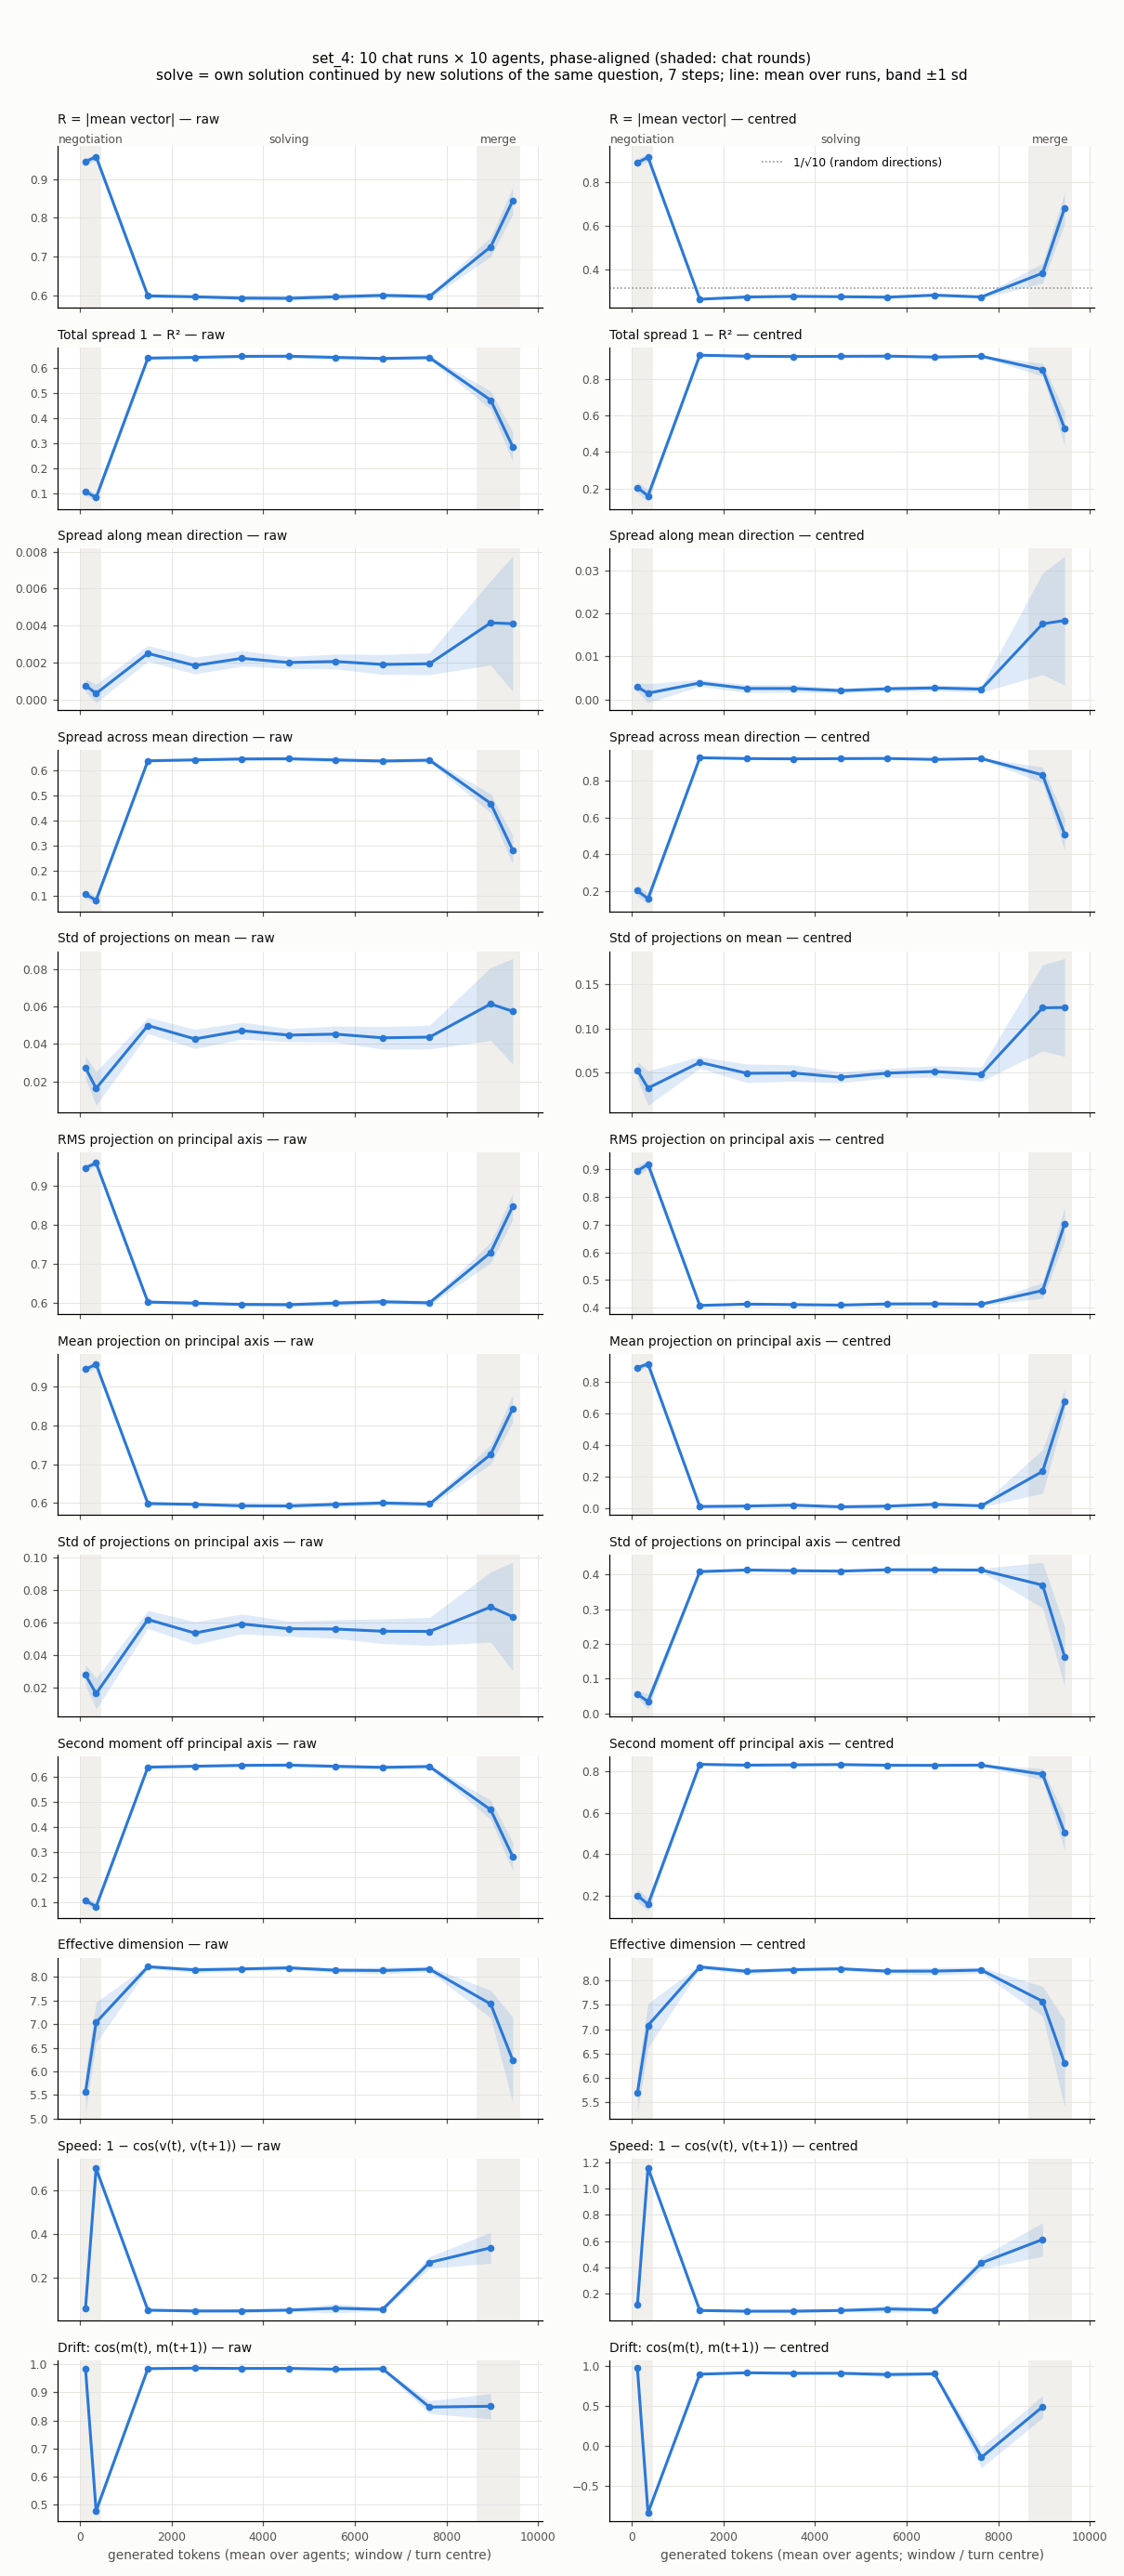

Source data for this figure (header and first rows):
variant, run, step, label, phase, held, R, spread_total, var_par_std, var_perp_std, std_par_std, rms_q, mean_q, std_q, off_axis_q, eff_dim, speed, drift
raw, 1, 0, neg 1, negotiation, 0.0, 0.9479, 0.1014, 0.0009879, 0.1004, 0.03143, 0.9485, 0.9479, 0.03233, 0.1004, 5.703, 0.05603, 0.9897
raw, 1, 1, neg 2, negotiation, 0.0, 0.9602, 0.07792, 0.0001623, 0.07776, 0.01274, 0.9603, 0.9602, 0.01294, 0.07776, 7.037, 0.6958, 0.4745
raw, 1, 2, solve 1, solve, 0.0, 0.6034, 0.6359, 0.002705, 0.6332, 0.052, 0.6061, 0.6028, 0.06335, 0.6326, 8.163, 0.05304, 0.9821
raw, 1, 3, solve 2, solve, 0.0, 0.5913, 0.6504, 0.00187, 0.6485, 0.04325, 0.5932, 0.5908, 0.05346, 0.6481, 8.166, 0.04344, 0.9871
raw, 1, 4, solve 3, solve, 0.0, 0.5927, 0.6487, 0.002414, 0.6463, 0.04913, 0.5952, 0.5921, 0.06052, 0.6457, 8.078, 0.04362, 0.9869
raw, 1, 5, solve 4, solve, 0.0, 0.5903, 0.6516, 0.002318, 0.6493, 0.04814, 0.5927, 0.5896, 0.06078, 0.6487, 8.201, 0.06009, 0.9843
raw, 1, 6, solve 5, solve, 0.0, 0.5891, 0.6529, 0.002472, 0.6505, 0.04972, 0.5917, 0.5885, 0.0616, 0.6499, 8.084, 0.07423, 0.9795
raw, 1, 7, solve 6, solve, 0.0, 0.6067, 0.6319, 0.001751, 0.6302, 0.04184, 0.6086, 0.6061, 0.05418, 0.6297, 8.034, 0.06889, 0.982
raw, 1, 8, solve 7, solve, 0.0, 0.6059, 0.6328, 0.002149, 0.6307, 0.04636, 0.6081, 0.6054, 0.05689, 0.6302, 8.123, 0.2217, 0.8742
raw, 1, 9, merge 1, merge, 0.0, 0.6977, 0.5132, 0.002819, 0.5103, 0.0531, 0.7001, 0.6974, 0.06105, 0.5099, 7.752, 0.4077, 0.8251
raw, 1, 10, merge 2, merge, 0.0, 0.8783, 0.2286, 0.0005489, 0.2281, 0.02343, 0.8786, 0.8783, 0.02416, 0.2281, 5.811, nan, nan
raw, 2, 0, neg 1, negotiation, 0.0, 0.9478, 0.1017, 0.000568, 0.1012, 0.02383, 0.9481, 0.9478, 0.02421, 0.1011, 6.015, 0.04723, 0.9886
raw, 2, 1, neg 2, negotiation, 0.0, 0.9573, 0.08361, 0.0001954, 0.08341, 0.01398, 0.9574, 0.9573, 0.01411, 0.08341, 7.128, 0.684, 0.494
raw, 2, 2, solve 1, solve, 0.0, 0.6036, 0.6357, 0.0021, 0.6336, 0.04582, 0.6058, 0.6031, 0.05707, 0.6331, 8.212, 0.05672, 0.9833
raw, 2, 3, solve 2, solve, 0.0, 0.5979, 0.6426, 0.001869, 0.6407, 0.04323, 0.5999, 0.5973, 0.0556, 0.6402, 8.085, 0.05156, 0.984
raw, 2, 4, solve 3, solve, 0.0, 0.5966, 0.6441, 0.002798, 0.6413, 0.0529, 0.5996, 0.5957, 0.06786, 0.6405, 8.111, 0.05041, 0.9835
raw, 2, 5, solve 4, solve, 0.0, 0.5954, 0.6455, 0.001594, 0.6439, 0.03992, 0.5971, 0.595, 0.05052, 0.6435, 8.249, 0.04947, 0.9857
raw, 2, 6, solve 5, solve, 0.0, 0.5874, 0.6549, 0.002056, 0.6529, 0.04534, 0.5896, 0.5869, 0.05701, 0.6523, 8.095, 0.05222, 0.9847
raw, 2, 7, solve 6, solve, 0.0, 0.5948, 0.6462, 0.001797, 0.6444, 0.04239, 0.5967, 0.5943, 0.05343, 0.644, 8.214, 0.05738, 0.9822
raw, 2, 8, solve 7, solve, 0.0, 0.5962, 0.6446, 0.00182, 0.6427, 0.04266, 0.5981, 0.5957, 0.05346, 0.6423, 8.203, 0.3011, 0.8185
raw, 2, 9, merge 1, merge, 0.0, 0.7505, 0.4368, 0.003756, 0.433, 0.06129, 0.7532, 0.7502, 0.06724, 0.4326, 7.407, 0.3015, 0.9013
raw, 2, 10, merge 2, merge, 0.0, 0.8276, 0.315, 0.002014, 0.313, 0.04487, 0.8289, 0.8276, 0.04716, 0.3129, 4.65, nan, nan
raw, 3, 0, neg 1, negotiation, 0.0, 0.9446, 0.1076, 0.0007903, 0.1068, 0.02811, 0.9451, 0.9446, 0.029, 0.1068, 4.694, 0.0647, 0.9822
raw, 3, 1, neg 2, negotiation, 0.0, 0.9622, 0.07426, 0.0001843, 0.07407, 0.01358, 0.9623, 0.9622, 0.01376, 0.07407, 7.343, 0.7126, 0.4644
raw, 3, 2, solve 1, solve, 0.0, 0.5922, 0.6492, 0.002939, 0.6463, 0.05421, 0.5953, 0.5915, 0.06761, 0.6456, 8.227, 0.06009, 0.9836
raw, 3, 3, solve 2, solve, 0.0, 0.5959, 0.6449, 0.00292, 0.642, 0.05403, 0.599, 0.5951, 0.06795, 0.6412, 8.111, 0.04915, 0.9875
raw, 3, 4, solve 3, solve, 0.0, 0.5986, 0.6416, 0.002311, 0.6393, 0.04807, 0.601, 0.5981, 0.05963, 0.6388, 8.149, 0.04188, 0.9882
raw, 3, 5, solve 4, solve, 0.0, 0.5931, 0.6483, 0.002464, 0.6458, 0.04964, 0.5957, 0.5923, 0.06354, 0.6451, 8.195, 0.04702, 0.9876
raw, 3, 6, solve 5, solve, 0.0, 0.5956, 0.6452, 0.00281, 0.6424, 0.05301, 0.5985, 0.5949, 0.06549, 0.6418, 8.164, 0.06581, 0.982
raw, 3, 7, solve 6, solve, 0.0, 0.6071, 0.6314, 0.002021, 0.6294, 0.04496, 0.6092, 0.6066, 0.05635, 0.6289, 8.034, 0.04973, 0.9876
raw, 3, 8, solve 7, solve, 0.0, 0.5921, 0.6495, 0.001358, 0.6481, 0.03685, 0.5935, 0.5917, 0.04655, 0.6478, 8.065, 0.2609, 0.8508
raw, 3, 9, merge 1, merge, 0.0, 0.7326, 0.4633, 0.004895, 0.4584, 0.06996, 0.7365, 0.7319, 0.08145, 0.4576, 7.293, 0.3214, 0.8585
raw, 3, 10, merge 2, merge, 0.0, 0.8298, 0.3114, 0.00591, 0.3055, 0.07688, 0.8338, 0.8293, 0.08721, 0.3047, 6.133, nan, nan
raw, 4, 0, neg 1, negotiation, 0.0, 0.9498, 0.09796, 0.0005574, 0.0974, 0.02361, 0.9501, 0.9498, 0.02417, 0.09739, 5.379, 0.05717, 0.9801
raw, 4, 1, neg 2, negotiation, 0.0, 0.9667, 0.06545, 0.0001132, 0.06534, 0.01064, 0.9668, 0.9667, 0.01076, 0.06534, 7.096, 0.7026, 0.4719
raw, 4, 2, solve 1, solve, 0.0, 0.6062, 0.6326, 0.002325, 0.6302, 0.04822, 0.6085, 0.6056, 0.05973, 0.6297, 8.218, 0.05319, 0.9843
raw, 4, 3, solve 2, solve, 0.0, 0.5953, 0.6456, 0.001878, 0.6437, 0.04333, 0.5973, 0.5948, 0.05484, 0.6432, 8.177, 0.05362, 0.986
raw, 4, 4, solve 3, solve, 0.0, 0.5974, 0.6431, 0.001723, 0.6414, 0.04151, 0.5992, 0.5969, 0.05166, 0.641, 8.19, 0.07216, 0.9809
raw, 4, 5, solve 4, solve, 0.0, 0.5965, 0.6442, 0.001993, 0.6422, 0.04464, 0.5986, 0.5959, 0.05638, 0.6417, 8.209, 0.05982, 0.9863
raw, 4, 6, solve 5, solve, 0.0, 0.6078, 0.6306, 0.001925, 0.6287, 0.04388, 0.6098, 0.6073, 0.05431, 0.6282, 8.148, 0.04818, 0.984
raw, 4, 7, solve 6, solve, 0.0, 0.5997, 0.6403, 0.002986, 0.6374, 0.05465, 0.6029, 0.5989, 0.06952, 0.6365, 8.19, 0.05526, 0.984
raw, 4, 8, solve 7, solve, 0.0, 0.5908, 0.651, 0.003267, 0.6477, 0.05716, 0.5943, 0.5897, 0.0737, 0.6468, 8.152, 0.2648, 0.8604
raw, 4, 9, merge 1, merge, 0.0, 0.6937, 0.5188, 0.0007721, 0.5181, 0.02779, 0.6943, 0.6936, 0.03228, 0.5179, 7.368, 0.3386, 0.8486
raw, 4, 10, merge 2, merge, 0.0, 0.7958, 0.3667, 0.0084, 0.3583, 0.09165, 0.8019, 0.7948, 0.1065, 0.357, 6.137, nan, nan
raw, 5, 0, neg 1, negotiation, 0.0, 0.9412, 0.1142, 0.001227, 0.1129, 0.03504, 0.9419, 0.9412, 0.0358, 0.1129, 5.477, 0.06395, 0.9823
raw, 5, 1, neg 2, negotiation, 0.0, 0.9615, 0.07548, 0.0001301, 0.07535, 0.01141, 0.9616, 0.9615, 0.01154, 0.07535, 7.344, 0.7092, 0.4668
raw, 5, 2, solve 1, solve, 0.0, 0.6051, 0.6339, 0.002262, 0.6316, 0.04757, 0.6074, 0.6045, 0.05884, 0.6311, 8.235, 0.04853, 0.9854
raw, 5, 3, solve 2, solve, 0.0, 0.5989, 0.6413, 0.0019, 0.6394, 0.04359, 0.6009, 0.5984, 0.05545, 0.6389, 8.177, 0.04567, 0.9866
raw, 5, 4, solve 3, solve, 0.0, 0.6005, 0.6393, 0.00245, 0.6369, 0.0495, 0.6031, 0.5999, 0.06256, 0.6363, 8.17, 0.04775, 0.987
raw, 5, 5, solve 4, solve, 0.0, 0.6007, 0.6392, 0.001729, 0.6375, 0.04158, 0.6024, 0.6002, 0.05148, 0.6371, 8.196, 0.05577, 0.9856
raw, 5, 6, solve 5, solve, 0.0, 0.5919, 0.6497, 0.00153, 0.6482, 0.03911, 0.5934, 0.5915, 0.04823, 0.6478, 8.247, 0.05887, 0.9837
raw, 5, 7, solve 6, solve, 0.0, 0.5934, 0.6479, 0.002701, 0.6452, 0.05197, 0.5962, 0.5927, 0.06449, 0.6445, 8.204, 0.05263, 0.9847
raw, 5, 8, solve 7, solve, 0.0, 0.5907, 0.6511, 0.002343, 0.6487, 0.0484, 0.5932, 0.59, 0.06086, 0.6481, 8.124, 0.2578, 0.8473
raw, 5, 9, merge 1, merge, 0.0, 0.7318, 0.4644, 0.005931, 0.4585, 0.07702, 0.7363, 0.7314, 0.08403, 0.4579, 7.203, 0.4417, 0.7922
raw, 5, 10, merge 2, merge, 0.0, 0.8717, 0.2401, 0.01216, 0.228, 0.1103, 0.8794, 0.8708, 0.1226, 0.2266, 4.869, nan, nan
raw, 6, 0, neg 1, negotiation, 0.0, 0.9356, 0.1247, 0.0009124, 0.1238, 0.03021, 0.9361, 0.9355, 0.03082, 0.1238, 5.193, 0.07317, 0.9893
raw, 6, 1, neg 2, negotiation, 0.0, 0.9341, 0.1274, 0.001845, 0.1255, 0.04295, 0.9352, 0.9341, 0.04453, 0.1255, 5.787, 0.6855, 0.4926
raw, 6, 2, solve 1, solve, 0.0, 0.6014, 0.6383, 0.002601, 0.6357, 0.051, 0.6041, 0.6008, 0.06354, 0.635, 8.215, 0.04715, 0.9883
raw, 6, 3, solve 2, solve, 0.0, 0.5972, 0.6434, 0.00214, 0.6412, 0.04626, 0.5994, 0.5966, 0.05832, 0.6407, 8.206, 0.04512, 0.9882
raw, 6, 4, solve 3, solve, 0.0, 0.5908, 0.651, 0.001474, 0.6495, 0.03839, 0.5923, 0.5904, 0.04852, 0.6491, 8.194, 0.04512, 0.9864
... 160 more rows
